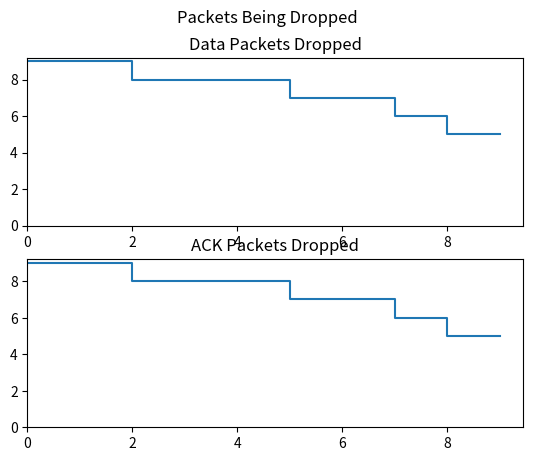

Write Python code to recreate this figure.
from matplotlib import pyplot as plt
import numpy


def format_data(dropped_packets):
    array = []
    total = len(dropped_packets)
    array.append(total)
    for dropped in dropped_packets:
        array.append(total - dropped)
        total -= dropped
    return array


def main():
    timestamps = numpy.arange(10)
    print(timestamps)

    test_data = [0, 0, 1, 0, 0, 1, 0, 1, 1]
    data = format_data(test_data)
    print(data)

    test_acks = [0, 1, 0, 1, 1, 0, 1, 0, 1]
    acks = format_data(test_acks)
    print(acks)    

    fig, axs = plt.subplots(2)
    fig.suptitle("Packets Being Dropped")

    # plot graphs
    axs[0].step(timestamps, data)
    axs[0].set_title("Data Packets Dropped")

    axs[0].set_ylim(0, None)
    axs[0].set_xlim(0, None)

    axs[1].step(timestamps, data)
    axs[1].set_title("ACK Packets Dropped")

    axs[1].set_ylim(0, None)
    axs[1].set_xlim(0, None)

    plt.show()

if __name__ == '__main__':
    main()

